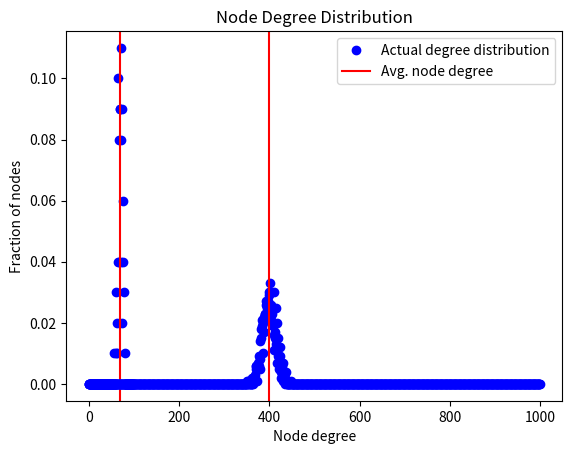

Reproduce this figure in Python.
import matplotlib.pyplot as plt
import math
import numpy  as np
import random

"""
    Using function decorators to handle exceptions.
"""
def handleException(func):
    def wrapper(*args, **kwargs):
        try:
            return func(*args,**kwargs)
        except Exception as e:
            print(type(e))
            print(e)
            return

            # Uncomment following line if program should exit after an exception occurs
            # sys.exit(1);
    return wrapper

class UndirectedGraph():
    def __init__(self,vertices=None):
        #creating dictionary for adjacency list of nodes
        self.adjacencyList = {}
        self.edges=0;
        # if vertices are not defined while creating graph(object of this class),
        # the graph is considered as free graph, hence we maintain a flag for that
        if(vertices == None):
            self.isFree=1;
            self.vertices=0;
        else:
            #if number of vertices is specified, we pecify the vertices variable and correspondingly create adjacent list for vertices
            self.vertices=vertices;
            self.isFree=0;
            for i in range(1,self.vertices+1):
                self.adjacencyList[i]=[];  


    def addNode(self,v):
        #if graph is not a free graph, then we cannot add nodes with value greater than total number of vertices in it
        if(self.isFree == 0 and v > self.vertices):
            raise Exception("Node index cannot exceed number of nodes");
        if(not isinstance(v,int)):
            raise Exception("Invalid type of node given");
        if(v<=0):
            raise Exception("Node can have only positive values");
        
        # else if graph is free or node to be added is less than graph's vertices
        # then we add it to corresponding adjacency list dictionary, and initialize empty adjList for that node
        if(v not in self.adjacencyList.keys()):
            self.adjacencyList[v]=[];
            self.vertices+=1;
    
    def addEdge(self,node1,node2):
        # if node1 not present in graph, we add it
        if(node1 not in self.adjacencyList.keys()):
            self.addNode(node1);
        # if node2 not present in graph, we add it
        if(node2 not in self.adjacencyList.keys()):
            self.addNode(node2);
        # if edge already exist -> return
        if(node2 in self.adjacencyList[node1]):
            return
        # finally if both nodes are not same and edge between them do not already exist, we add it to graph
        if(node1 != node2):
            self.adjacencyList[node1].append(node2);
            self.adjacencyList[node2].append(node1);
            #incrementing count of edges
            self.edges+=1;
                
    #overloading '+' operator to add nodes and edges to graph.
    def __add__(self,other):
        #if integer is added with object, consider it as addNode of value equal to that integer into the graph
        if isinstance(other,int):
            self.addNode(other)
        #else if tuple is given, it is considered as adding edge to the given graph object
        else:
            v1=other[0];v2=other[1];
            self.addEdge(v1,v2);
        return self;
    
    #overloading print to print the object of this class
    def __str__(self):
        st = "Graph with {} nodes and {} edges. Neighbours of the nodes are belows:\n".format(self.vertices,self.edges);
        for key in self.adjacencyList.keys():
            # printing adjacency list for each node of the graph
            ls=self.adjacencyList[key];
            st += "Node {}: {}\n".format(key,ls);
        return st;

    # method for plotting degree distribution of the graph
    def plotDegDist(self):
        # counting the number of neighbours (edges) each node has
        # maintaing a dictionary to store number of nodes with specific degree (degree is the key and number of nodes with corresponding degree is the value for it)
        nodeFraction={};
        for value in self.adjacencyList.values():
            # len of adjacency list for a node will give the degree of that node
            fract= len(value);
            # incrementing the count of particular degree in dictionary if already exist, else adding the degree to dictionary
            if fract in nodeFraction.keys():
                nodeFraction[fract]+=1;
            else:
                nodeFraction[fract]=1;
        
        # method to plot the degree distribution
        self.plotGraph(nodeFraction);

    def plotGraph(self,nodeFraction):
        #
        x = np.linspace(0,self.vertices-1,self.vertices);
        y = [0]*self.vertices; 
        for key in nodeFraction.keys():
            # taking fraction of nodes having degree 'key'
            y[key]=nodeFraction[key]/self.vertices;
        # xAvg is the average node degree
        xAvg = [float((self.edges*2)/self.vertices)];

        #plotting the graph for node degree distribution
        plt.plot(x,y,'bo');
        plt.axvline(xAvg,color='r',label = "Avg. node degree");
        plt.grid()
        plt.xlabel('Node degree'); plt.ylabel('Fraction of nodes');
        plt.title('Node Degree Distribution');
        plt.legend(['Actual degree distribution','Avg. node degree'])
        plt.show()



class ERRandomGraph(UndirectedGraph):
    # function to create a sample of a random graph in which the probability with which an edge exist is given by 'prob'
    def sample(self,prob):
        # in order to create new sample random graph we remove all the edges the earlier graph had, and start over again
        for k in self.adjacencyList.keys():
            self.adjacencyList[k] = [];
        
        # if randomly generated value is less than prob it means that edge exist between i and j th node
        # so we add corresponding edge, if not we take next pair of nodes and continue;
        for i in range(1,self.vertices+1):
            for j in range(i+1,self.vertices+1):
                isEdge = random.random();
                if(isEdge<prob):
                    self.addEdge(i,j);

if __name__ == "__main__":

    # test Case 1:
    print("Test Case 1: ")
    g = ERRandomGraph(100)
    g.sample(0.7)
    g.plotDegDist()

    # test Case 2:
    print("\nTest Case 1: ")
    g = ERRandomGraph(1000)
    g.sample(0.4)
    g.plotDegDist()